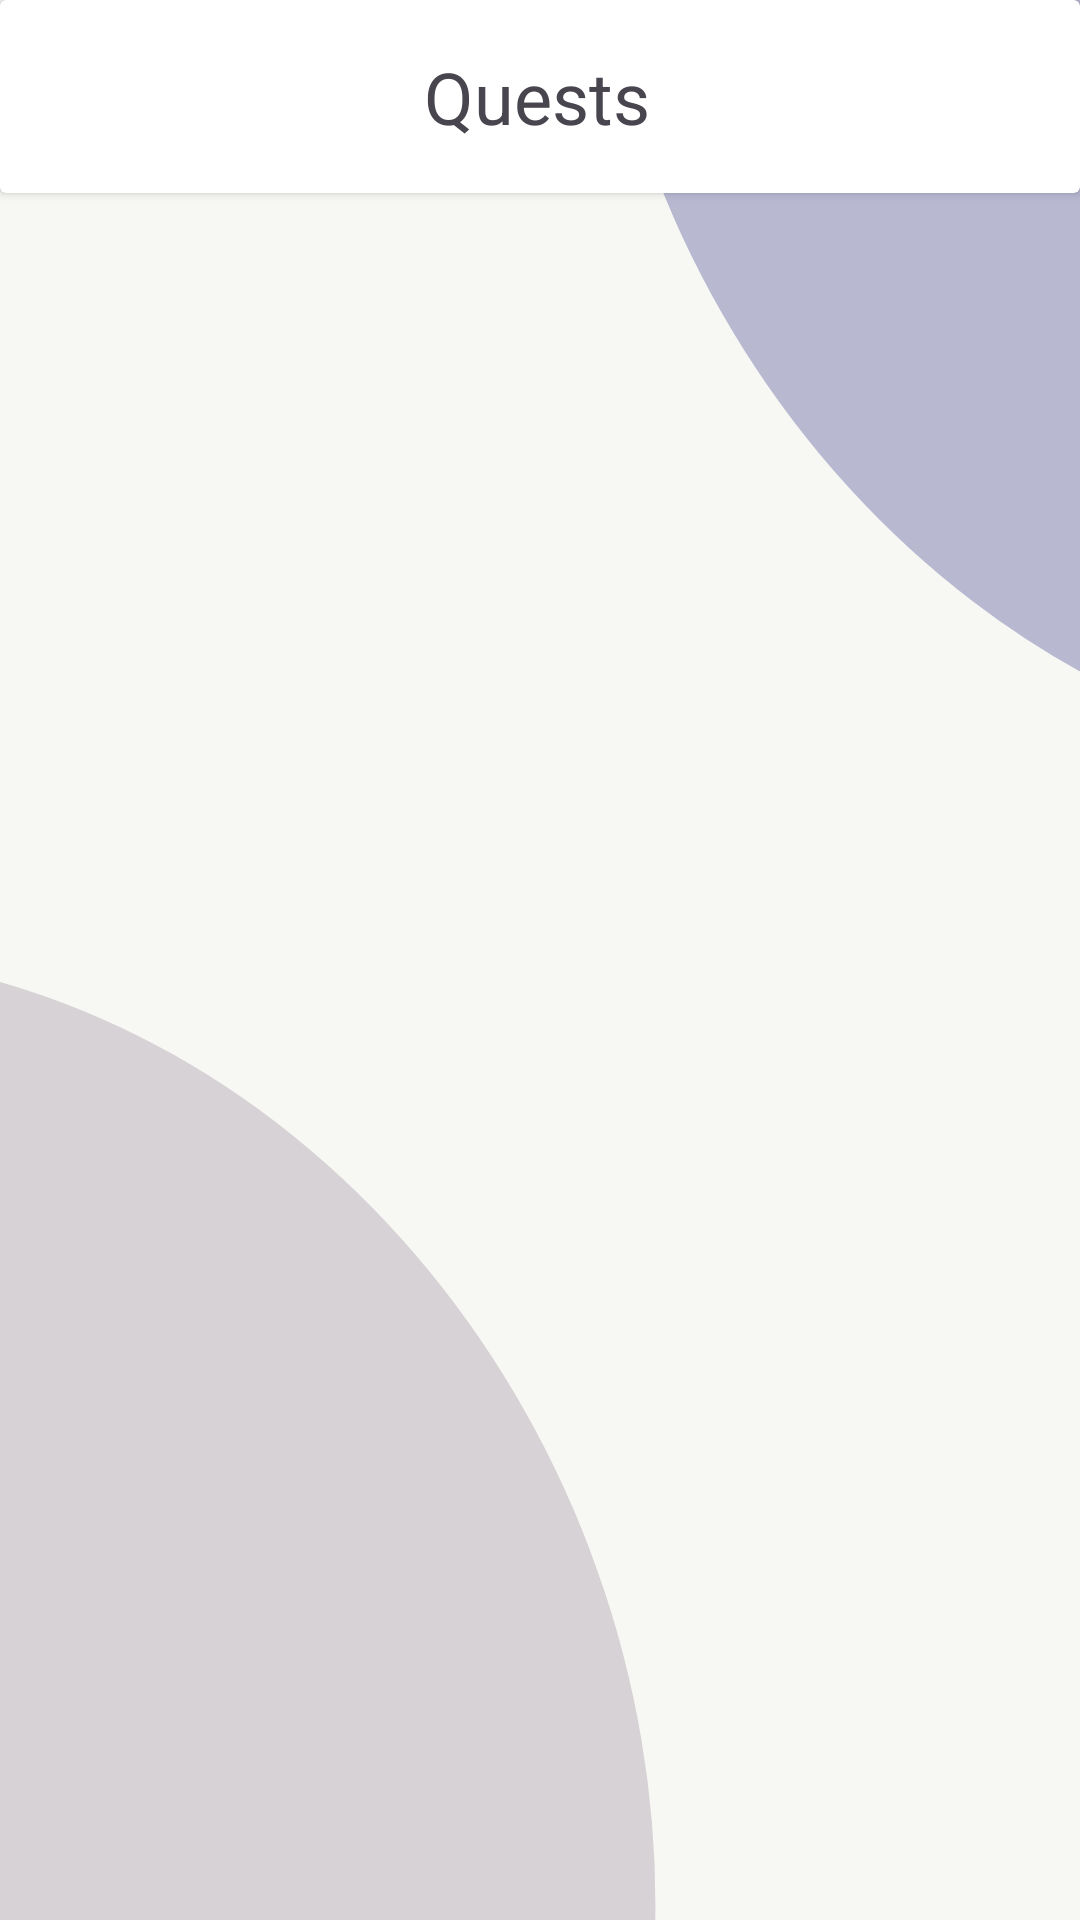

Here is an Android app screen rendered from its layout file. Give the layout XML and the strings, colors and styles it references.
<!-- AndroidManifest.xml: application theme Theme.QuestifyV1 -->
<!-- res/layout/fragment_home.xml -->
<?xml version="1.0" encoding="utf-8"?>
<FrameLayout xmlns:android="http://schemas.android.com/apk/res/android"
    xmlns:tools="http://schemas.android.com/tools"
    android:layout_width="match_parent"
    android:layout_height="match_parent"
    android:background="@drawable/bg_home"
    tools:context=".fragment.HomeFragment">

    
    <LinearLayout
        android:layout_width="match_parent"
        android:layout_height="match_parent"
        android:orientation="vertical">

        <androidx.cardview.widget.CardView
            android:layout_width="match_parent"
            android:layout_height="wrap_content">

            <TextView
                android:layout_width="match_parent"
                android:layout_height="wrap_content"
                android:layout_marginStart="14dp"
                android:layout_marginTop="16dp"
                android:layout_marginEnd="16dp"
                android:layout_marginBottom="16dp"
                android:text="@string/home_header"
                android:textAlignment="center"
                android:textSize="24sp" />
        </androidx.cardview.widget.CardView>

        <androidx.recyclerview.widget.RecyclerView
            android:id="@+id/recyclerView"
            android:layout_width="match_parent"
            android:layout_height="match_parent"
            android:clipToPadding="false"
            android:padding="16dp"
            android:scrollbars="vertical" />
    </LinearLayout>

</FrameLayout>
<!-- resources referenced by this layout -->
<resources>
  <!-- drawable bg_home: png bitmap (drawable, 28194 bytes) -->
  <string name="home_header">Quests</string>
  <style name="Theme.QuestifyV1" parent="Base.Theme.QuestifyV1" />
  <style name="Base.Theme.QuestifyV1" parent="Theme.Material3.DayNight.NoActionBar">
          
          <item name="colorPrimary">@color/purple</item>
      </style>
  <color name="purple">#5B5F94</color>
</resources>
